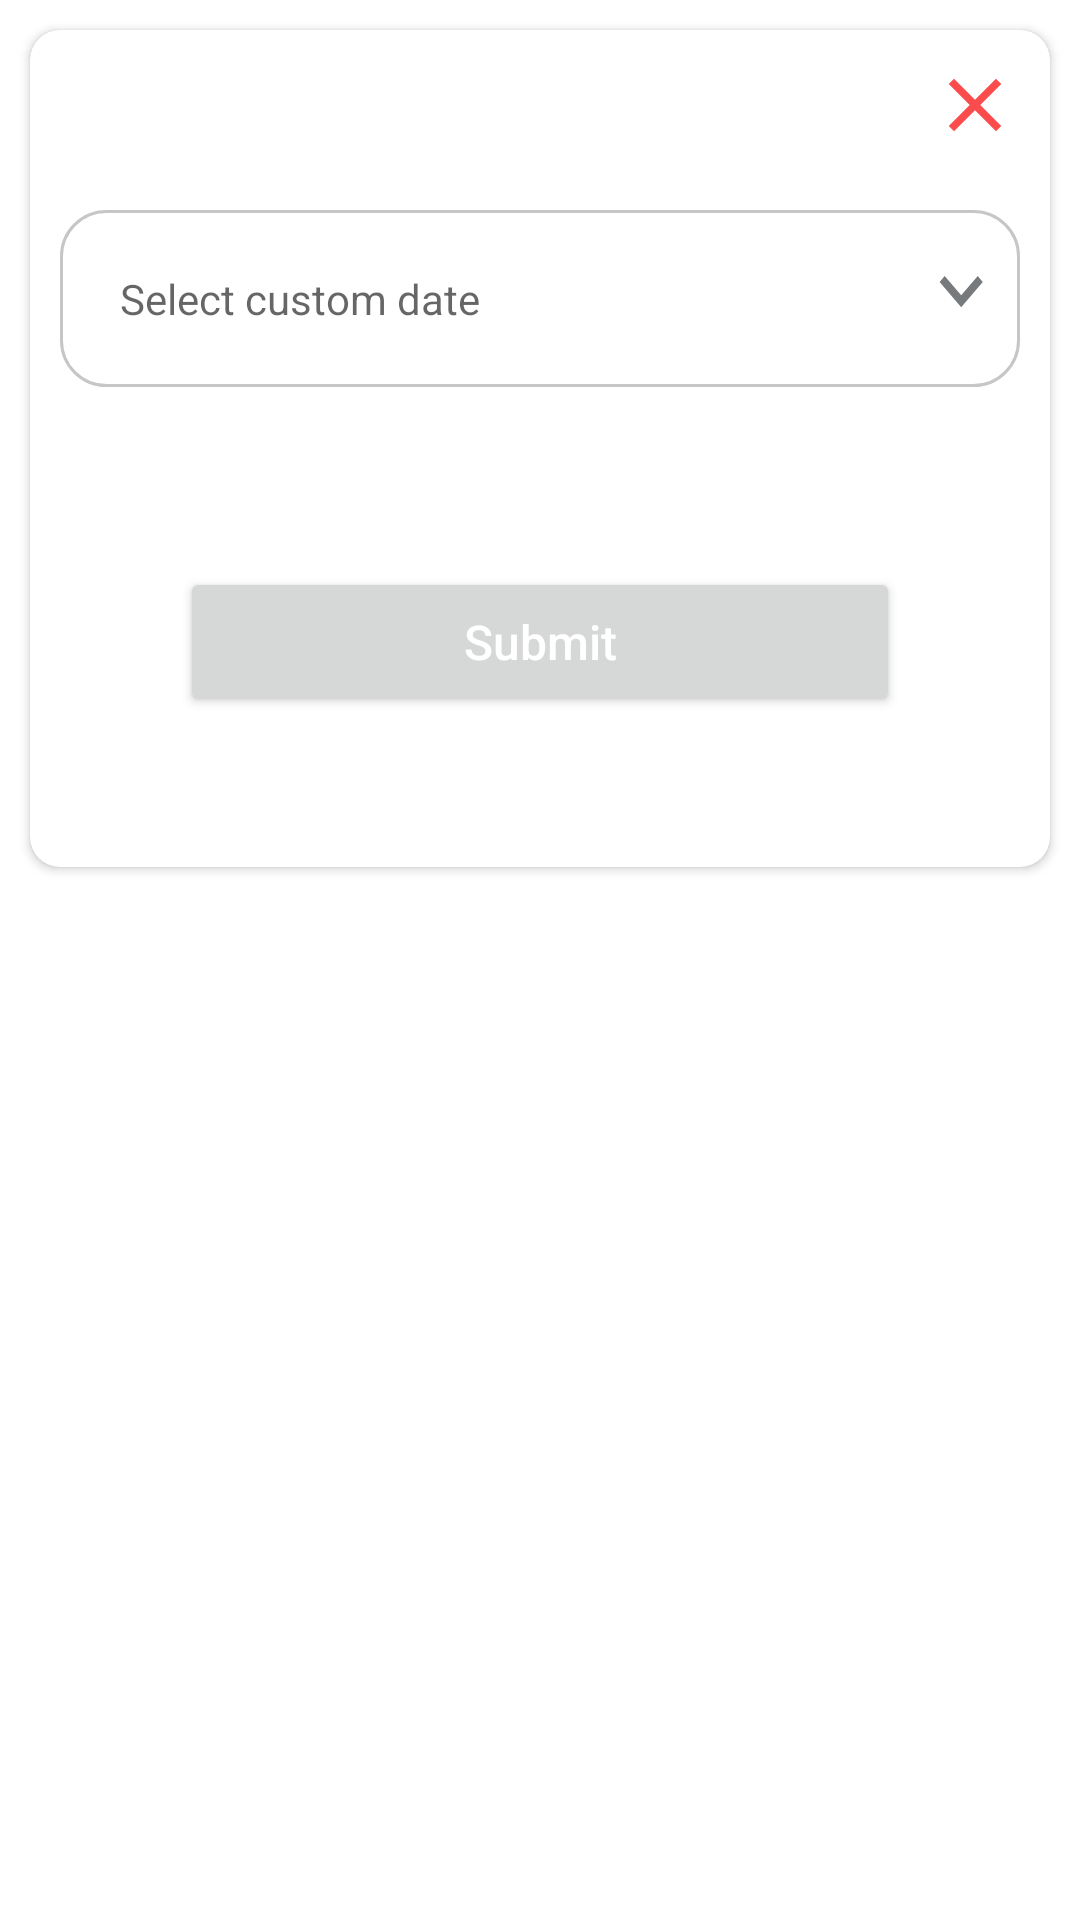

Android layout source for this screen:
<!-- AndroidManifest.xml: application theme Theme.Tackno -->
<!-- res/layout/dialog_filter.xml -->
<?xml version="1.0" encoding="utf-8"?>
<RelativeLayout xmlns:android="http://schemas.android.com/apk/res/android"
    xmlns:app="http://schemas.android.com/apk/res-auto"
    xmlns:tools="http://schemas.android.com/tools"
    android:layout_width="match_parent"
    android:layout_height="wrap_content"
    android:layout_margin="10dp">

    <androidx.cardview.widget.CardView
        android:layout_width="match_parent"
        android:layout_height="wrap_content"
        android:padding="20dp"
        android:layout_margin="10dp"
        app:cardCornerRadius="10dp">

        <LinearLayout
            android:layout_width="match_parent"
            android:layout_height="wrap_content"
            android:orientation="vertical">

            <ImageView
                android:id="@+id/dialogCancel"
                android:layout_width="30dp"
                android:layout_height="30dp"
                android:layout_margin="10dp"
                android:layout_gravity="end"
                android:src="@drawable/close"/>

        <TextView
            android:id="@+id/filterDate"
            android:layout_width="match_parent"
            android:layout_height="wrap_content"
            android:background="@drawable/spinner_background"
            android:padding="20dp"
            android:layout_margin="10dp"
            android:textColor="@color/black"
            android:hint="@string/select_custom_date"/>


            <Button
                android:id="@+id/submit"
                android:layout_width="match_parent"
                android:layout_height="@dimen/button_height"
                android:insetTop="0dp"
                android:insetBottom="0dp"
                android:text="@string/submit"
                android:layout_margin="50dp"
                android:textAllCaps="false"
                android:textColor="@color/white"
                android:textSize="@dimen/button_text_size"
                app:cornerRadius="15dp"
                app:strokeColor="@color/primary_color"
                app:strokeWidth="1dp" />

        </LinearLayout>

    </androidx.cardview.widget.CardView>
</RelativeLayout>
<!-- resources referenced by this layout -->
<resources>
  <color name="black">#FF000000</color>
  <color name="primary_color">#E17203</color>
  <color name="white">#FFFFFFFF</color>
  <dimen name="button_height">50dp</dimen>
  <dimen name="button_text_size">16sp</dimen>
  <!-- drawable close (drawable) -->
  <vector xmlns:android="http://schemas.android.com/apk/res/android"
      android:width="50dp"
      android:height="50dp"
      android:tint="#FA4C4C"
      android:viewportWidth="24"
      android:viewportHeight="24">
      <path
          android:fillColor="@android:color/white"
          android:pathData="M19,6.41L17.59,5 12,10.59 6.41,5 5,6.41 10.59,12 5,17.59 6.41,19 12,13.41 17.59,19 19,17.59 13.41,12z" />
  </vector>
  <!-- drawable spinner_background (drawable) -->
  <selector xmlns:android="http://schemas.android.com/apk/res/android">
      <item>
          <layer-list>
  
              <item>
                  <shape>
                      <solid android:color="@color/white" />
                      <corners android:radius="15dp" />
                      <stroke android:width="1dp" android:color="#C6C6C6" />
                  </shape>
              </item>
              <item android:drawable="@drawable/arrow_down" android:gravity="end" android:right="10dp" android:top="10dp" />
          </layer-list>
      </item>
  </selector>
  <string name="select_custom_date">Select custom date</string>
  <string name="submit">Submit</string>
  <style name="Theme.Tackno" parent="Theme.MaterialComponents.Light.NoActionBar">
          
          <item name="colorPrimary">@color/primary_color</item>
          <item name="colorPrimaryVariant">@color/purple_700</item>
          <item name="colorOnPrimary">@color/white</item>
          
          <item name="colorSecondary">@color/primary_color</item>
          <item name="colorSecondaryVariant">@color/teal_700</item>
          <item name="colorOnSecondary">@color/black</item>
          
          <item name="android:statusBarColor">?attr/colorPrimaryVariant</item>
  
  
          
      </style>
  <!-- drawable arrow_down (drawable) -->
  <vector xmlns:android="http://schemas.android.com/apk/res/android"
      android:width="24dp"
      android:height="20dp"
      android:tint="@color/spinner_black"
      android:viewportWidth="20"
      android:viewportHeight="35">
      <path
          android:fillColor="@android:color/white"
          android:pathData="M7.41,8.59L12,13.17l4.59,-4.58L18,10l-6,6 -6,-6 1.41,-1.41z" />
  </vector>
  <color name="purple_700">#FF3700B3</color>
  <color name="teal_700">#FF018786</color>
  <color name="spinner_black">#777A7C</color>
</resources>
